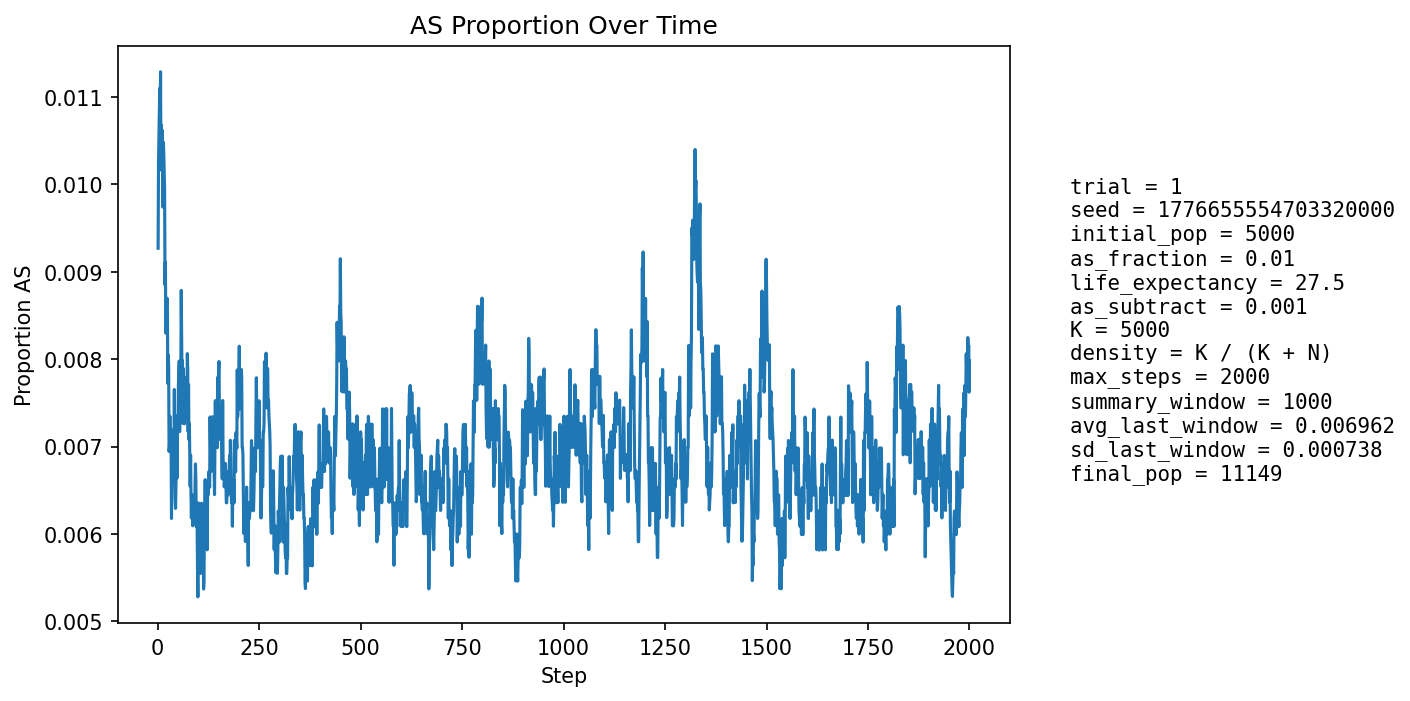

The data file committed next to this chart (first rows):
step, population_size, births, newborn_AA, newborn_AS, newborn_SS, prop_newborn_AA, prop_newborn_AS, prop_newborn_SS, prop_repro_AA, prop_repro_AS, prop_AS_population
1, 5502, 1318, 1311, 7, 0, 0.9947, 0.005311, 0.0, 0.9913, 0.008725, 0.009269
2, 5754, 1257, 1245, 12, 0, 0.9905, 0.009547, 0.0, 0.9905, 0.009466, 0.01025
3, 5982, 1231, 1220, 11, 0, 0.9911, 0.008936, 0.0, 0.9894, 0.01058, 0.01053
4, 6189, 1212, 1201, 11, 0, 0.9909, 0.009076, 0.0, 0.9872, 0.01277, 0.01083
5, 6486, 1312, 1299, 13, 0, 0.9901, 0.009909, 0.0, 0.9884, 0.01158, 0.0111
6, 6788, 1376, 1365, 11, 0, 0.992, 0.007994, 0.0, 0.9883, 0.01171, 0.01061
7, 7087, 1420, 1401, 19, 0, 0.9866, 0.01338, 0.0, 0.9886, 0.01135, 0.01129
8, 7378, 1451, 1443, 8, 0, 0.9945, 0.005513, 0.0, 0.9889, 0.01112, 0.01017
9, 7678, 1496, 1478, 18, 0, 0.988, 0.01203, 0.0, 0.9892, 0.0108, 0.01068
10, 7982, 1543, 1527, 16, 0, 0.9896, 0.01037, 0.0, 0.9898, 0.01022, 0.01052
11, 8285, 1588, 1569, 19, 0, 0.988, 0.01196, 0.0, 0.9893, 0.01067, 0.01062
12, 8583, 1629, 1613, 16, 0, 0.9902, 0.009822, 0.0, 0.9905, 0.009475, 0.01037
13, 8830, 1627, 1616, 11, 0, 0.9932, 0.006761, 0.0, 0.99, 0.009955, 0.00974
14, 9062, 1643, 1622, 21, 0, 0.9872, 0.01278, 0.0, 0.9899, 0.01012, 0.01048
15, 9280, 1668, 1650, 18, 0, 0.9892, 0.01079, 0.0, 0.9893, 0.01066, 0.01034
16, 9486, 1698, 1681, 17, 0, 0.99, 0.01001, 0.0, 0.9897, 0.01031, 0.01012
17, 9670, 1715, 1698, 17, 0, 0.9901, 0.009913, 0.0, 0.9903, 0.009662, 0.009928
18, 9833, 1727, 1717, 10, 0, 0.9942, 0.00579, 0.0, 0.9899, 0.01006, 0.008848
19, 9985, 1739, 1721, 18, 0, 0.9896, 0.01035, 0.0, 0.9903, 0.00969, 0.009114
20, 10124, 1752, 1742, 10, 0, 0.9943, 0.005708, 0.0, 0.9905, 0.00952, 0.008297
21, 10251, 1763, 1745, 18, 0, 0.9898, 0.01021, 0.0, 0.9908, 0.009188, 0.008682
22, 10364, 1772, 1756, 16, 0, 0.991, 0.009029, 0.0, 0.9913, 0.008697, 0.008587
23, 10462, 1778, 1759, 19, 0, 0.9893, 0.01069, 0.0, 0.9912, 0.008788, 0.008698
24, 10546, 1782, 1767, 15, 0, 0.9916, 0.008418, 0.0, 0.992, 0.007984, 0.008534
25, 10620, 1789, 1780, 9, 0, 0.995, 0.005031, 0.0, 0.9917, 0.00827, 0.007721
26, 10687, 1795, 1779, 16, 0, 0.9911, 0.008914, 0.0, 0.992, 0.008023, 0.008047
27, 10748, 1801, 1787, 14, 0, 0.9922, 0.007773, 0.0, 0.9913, 0.008671, 0.007908
28, 10801, 1804, 1798, 5, 1, 0.9967, 0.002772, 0.0005543, 0.9916, 0.008448, 0.006944
29, 10849, 1807, 1795, 12, 0, 0.9934, 0.006641, 0.0, 0.9923, 0.007706, 0.007005
30, 10889, 1809, 1791, 18, 0, 0.99, 0.00995, 0.0, 0.9922, 0.007848, 0.007347
31, 10928, 1812, 1801, 11, 0, 0.9939, 0.006071, 0.0, 0.9924, 0.00764, 0.006955
32, 10959, 1814, 1798, 16, 0, 0.9912, 0.00882, 0.0, 0.9933, 0.006749, 0.007209
33, 10987, 1816, 1806, 10, 0, 0.9945, 0.005507, 0.0, 0.9934, 0.006556, 0.007008
34, 11008, 1817, 1812, 5, 0, 0.9972, 0.002752, 0.0, 0.9928, 0.007228, 0.006177
35, 11031, 1819, 1804, 15, 0, 0.9918, 0.008246, 0.0, 0.9931, 0.006869, 0.006799
36, 11047, 1821, 1809, 12, 0, 0.9934, 0.00659, 0.0, 0.9926, 0.007367, 0.006608
37, 11062, 1821, 1805, 16, 0, 0.9912, 0.008786, 0.0, 0.993, 0.007015, 0.00687
38, 11080, 1823, 1810, 13, 0, 0.9929, 0.007131, 0.0, 0.9937, 0.006319, 0.006859
39, 11090, 1823, 1813, 10, 0, 0.9945, 0.005485, 0.0, 0.9935, 0.006482, 0.006583
40, 11098, 1823, 1810, 13, 0, 0.9929, 0.007131, 0.0, 0.9935, 0.006477, 0.006668
41, 11108, 1824, 1801, 23, 0, 0.9874, 0.01261, 0.0, 0.9932, 0.006812, 0.007652
42, 11114, 1825, 1818, 7, 0, 0.9962, 0.003836, 0.0, 0.9932, 0.006805, 0.006748
43, 11119, 1825, 1818, 7, 0, 0.9962, 0.003836, 0.0, 0.9934, 0.00663, 0.006385
44, 11125, 1825, 1816, 9, 0, 0.9951, 0.004932, 0.0, 0.9934, 0.006627, 0.006292
45, 11127, 1825, 1810, 15, 0, 0.9918, 0.008219, 0.0, 0.9924, 0.007644, 0.006561
46, 11131, 1825, 1807, 18, 0, 0.9901, 0.009863, 0.0, 0.993, 0.006964, 0.007007
47, 11137, 1826, 1812, 14, 0, 0.9923, 0.007667, 0.0, 0.9935, 0.006451, 0.007004
48, 11143, 1826, 1819, 7, 0, 0.9962, 0.003834, 0.0, 0.9937, 0.006278, 0.006641
49, 11148, 1827, 1809, 18, 0, 0.9901, 0.009852, 0.0, 0.9932, 0.006781, 0.007356
50, 11151, 1827, 1814, 13, 0, 0.9929, 0.007115, 0.0, 0.9925, 0.007456, 0.007264
51, 11152, 1827, 1808, 19, 0, 0.9896, 0.0104, 0.0, 0.9924, 0.007625, 0.007712
52, 11153, 1827, 1810, 17, 0, 0.9907, 0.009305, 0.0, 0.9931, 0.006946, 0.007801
53, 11156, 1828, 1811, 17, 0, 0.9907, 0.0093, 0.0, 0.9929, 0.007113, 0.007978
54, 11156, 1827, 1821, 6, 0, 0.9967, 0.003284, 0.0, 0.9929, 0.007115, 0.007171
55, 11154, 1826, 1812, 14, 0, 0.9923, 0.007667, 0.0, 0.9922, 0.007795, 0.007352
56, 11154, 1826, 1812, 14, 0, 0.9923, 0.007667, 0.0, 0.992, 0.007965, 0.007441
57, 11154, 1827, 1807, 20, 0, 0.9891, 0.01095, 0.0, 0.9919, 0.008133, 0.00789
58, 11153, 1827, 1800, 27, 0, 0.9852, 0.01478, 0.0, 0.9927, 0.007283, 0.008787
59, 11153, 1827, 1813, 14, 0, 0.9923, 0.007663, 0.0, 0.9927, 0.007284, 0.008249
60, 11151, 1826, 1817, 9, 0, 0.9951, 0.004929, 0.0, 0.9927, 0.007288, 0.007712
... 1,940 more rows
